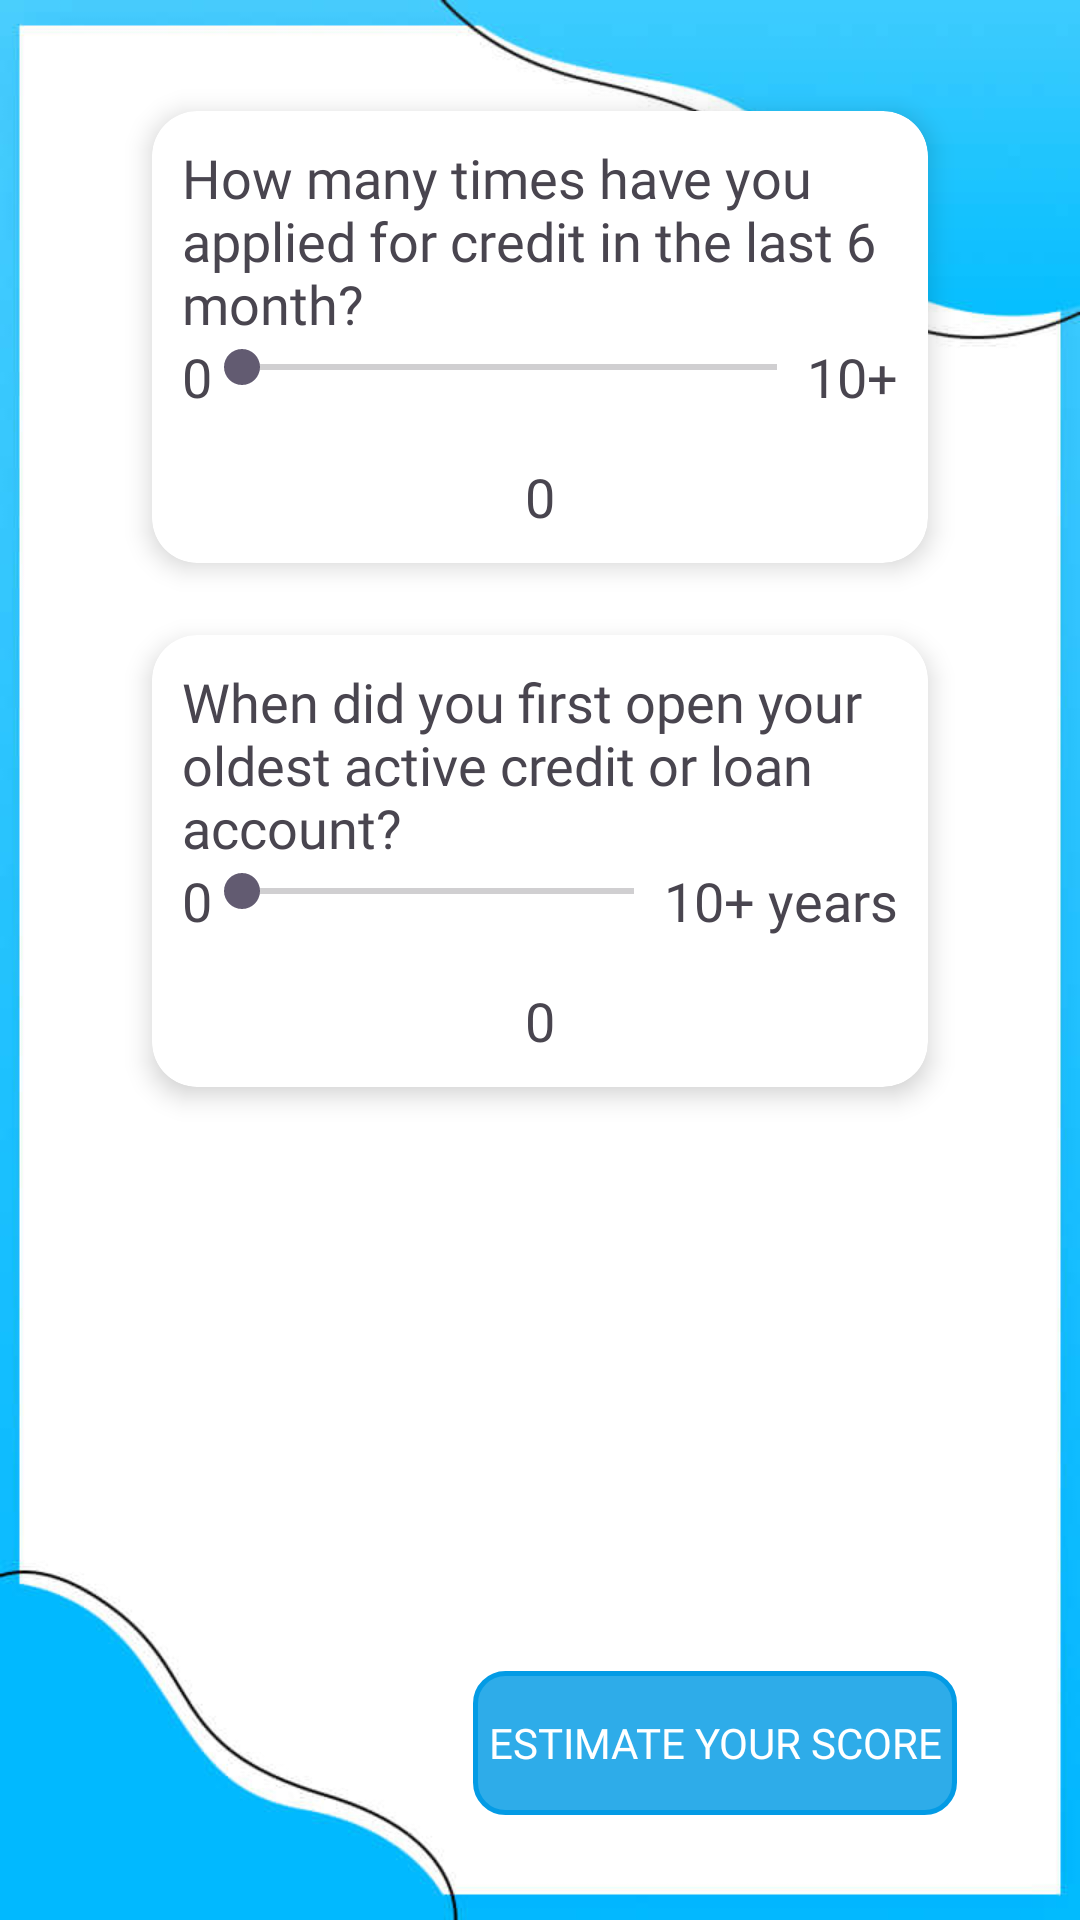

Reconstruct the res/layout file that produces this screen, plus the resources it refers to.
<!-- AndroidManifest.xml: application theme Theme.CreditScorEReport -->
<!-- res/layout/activity_third__screen_.xml -->
<?xml version="1.0" encoding="utf-8"?>
<RelativeLayout xmlns:android="http://schemas.android.com/apk/res/android"
    xmlns:aapt="http://schemas.android.com/aapt"
    xmlns:app="http://schemas.android.com/apk/res-auto"
    android:layout_width="match_parent"
    android:layout_height="match_parent"
    android:background="@drawable/bg11">

    <ScrollView
        android:layout_width="match_parent"
        android:layout_height="match_parent"
        android:layout_above="@+id/banner1"
        android:fillViewport="true"
        android:padding="25dp">

        <LinearLayout
            android:layout_width="match_parent"
            android:layout_height="match_parent"
            android:orientation="vertical"
            android:paddingLeft="@dimen/activity_horizontal_margin"
            android:paddingRight="@dimen/activity_horizontal_margin">

            <androidx.cardview.widget.CardView
                android:layout_width="match_parent"
                android:layout_height="wrap_content"
                app:cardBackgroundColor="@color/white"
                app:cardCornerRadius="@dimen/text_15"
                app:cardElevation="@dimen/text_5"
                app:cardUseCompatPadding="true">

                <LinearLayout
                    android:layout_width="match_parent"
                    android:layout_height="wrap_content"
                    android:orientation="vertical"
                    android:padding="@dimen/card_padding">

                    <TextView
                        android:layout_width="match_parent"
                        android:layout_height="wrap_content"
                        android:fontFamily="@font/lexenddecaregular"
                        android:text="@string/apply_credit"
                        android:textAppearance="?android:attr/textAppearanceMedium" />

                    <LinearLayout
                        android:layout_width="match_parent"
                        android:layout_height="@dimen/seek_bar_height"
                        android:orientation="horizontal">

                        <TextView
                            android:layout_width="wrap_content"
                            android:layout_height="wrap_content"
                            android:fontFamily="@font/lexenddecaregular"
                            android:text="@string/apply_credit_bar_min"
                            android:textAppearance="?android:attr/textAppearanceMedium" />

                        <SeekBar
                            android:id="@+id/apply_credit_bar"
                            android:layout_width="0dp"
                            android:layout_height="wrap_content"
                            android:layout_weight="1"
                            android:paddingLeft="@dimen/seek_bar_padding"
                            android:paddingRight="@dimen/seek_bar_padding" />

                        <TextView
                            android:layout_width="wrap_content"
                            android:layout_height="wrap_content"
                            android:fontFamily="@font/lexenddecaregular"
                            android:text="@string/apply_credit_bar_max"
                            android:textAppearance="?android:attr/textAppearanceMedium" />
                    </LinearLayout>

                    <TextView
                        android:id="@+id/apply_credit_limits_value"
                        android:layout_width="match_parent"
                        android:layout_height="wrap_content"
                        android:fontFamily="@font/lexenddecaregular"
                        android:gravity="center"
                        android:text="@string/apply_credit_default_value"
                        android:textAppearance="?android:attr/textAppearanceMedium" />
                </LinearLayout>
            </androidx.cardview.widget.CardView>

            <androidx.cardview.widget.CardView
                android:layout_width="match_parent"
                android:layout_height="wrap_content"
                app:cardBackgroundColor="@color/white"
                app:cardCornerRadius="@dimen/text_15"
                app:cardElevation="@dimen/text_5"
                app:cardUseCompatPadding="true">

                <LinearLayout
                    android:layout_width="match_parent"
                    android:layout_height="wrap_content"
                    android:orientation="vertical"
                    android:padding="@dimen/card_padding">

                    <TextView
                        android:layout_width="match_parent"
                        android:layout_height="wrap_content"
                        android:fontFamily="@font/lexenddecaregular"
                        android:text="@string/first_open_oldest_active"
                        android:textAppearance="?android:attr/textAppearanceMedium" />

                    <LinearLayout
                        android:layout_width="match_parent"
                        android:layout_height="@dimen/seek_bar_height"
                        android:orientation="horizontal">

                        <TextView
                            android:layout_width="wrap_content"
                            android:layout_height="wrap_content"
                            android:fontFamily="@font/lexenddecaregular"
                            android:text="@string/first_open_oldest_active_bar_min"
                            android:textAppearance="?android:attr/textAppearanceMedium" />

                        <SeekBar
                            android:id="@+id/first_open_oldest_active_bar"
                            android:layout_width="0dp"
                            android:layout_height="wrap_content"
                            android:layout_weight="1"
                            android:paddingLeft="@dimen/seek_bar_padding"
                            android:paddingRight="@dimen/seek_bar_padding" />

                        <TextView
                            android:layout_width="wrap_content"
                            android:layout_height="wrap_content"
                            android:fontFamily="@font/lexenddecaregular"
                            android:text="@string/first_open_oldest_active_bar_max"
                            android:textAppearance="?android:attr/textAppearanceMedium" />
                    </LinearLayout>

                    <TextView
                        android:id="@+id/first_open_oldest_active_value"
                        android:layout_width="match_parent"
                        android:layout_height="wrap_content"
                        android:fontFamily="@font/lexenddecaregular"
                        android:gravity="center"
                        android:text="@string/fist_open_oldest_active_default"
                        android:textAppearance="?android:attr/textAppearanceMedium" />
                </LinearLayout>
            </androidx.cardview.widget.CardView>

            <LinearLayout
                android:layout_width="match_parent"
                android:layout_height="0dp"
                android:layout_weight="1"
                android:gravity="bottom|right|center_vertical|center_horizontal|center"
                android:orientation="horizontal">

                <LinearLayout
                    android:layout_width="wrap_content"
                    android:layout_height="wrap_content"
                    android:background="@drawable/boder_b1"
                    android:gravity="center"
                    android:orientation="horizontal">

                    <Button
                        android:id="@+id/next"
                        android:layout_width="wrap_content"
                        android:layout_height="wrap_content"
                        android:background="@color/transparent"
                        android:fontFamily="@font/lexenddecaregular"
                        android:paddingLeft="@dimen/button_padding"
                        android:paddingRight="@dimen/button_padding"
                        android:text="@string/calculate_results"
                        android:textColor="@color/white" />
                </LinearLayout>
            </LinearLayout>
        </LinearLayout>
    </ScrollView>

    <RelativeLayout
        android:id="@+id/banner1"
        android:layout_width="match_parent"
        android:layout_height="wrap_content"
        android:layout_alignParentBottom="true"
        android:gravity="center">

        <RelativeLayout
            android:id="@+id/banner"
            android:layout_width="match_parent"
            android:layout_height="wrap_content"
            android:layout_centerHorizontal="true"
            android:layout_gravity="center"
            android:layout_marginTop="10dp"
            android:gravity="center" />
    </RelativeLayout>
</RelativeLayout>
<!-- resources referenced by this layout -->
<resources>
  <color name="transparent">#00ffffff</color>
  <color name="white">#ffffff</color>
  <dimen name="activity_horizontal_margin">16dp</dimen>
  <dimen name="button_padding">5dp</dimen>
  <dimen name="card_padding">10dp</dimen>
  <dimen name="seek_bar_height">40dp</dimen>
  <dimen name="seek_bar_padding">10dp</dimen>
  <dimen name="text_15">15dp</dimen>
  <dimen name="text_5">5dp</dimen>
  <!-- drawable bg11: jpg bitmap (drawable, 20672 bytes) -->
  <!-- drawable boder_b1 (drawable) -->
  <?xml version="1.0" encoding="utf-8"?>
  <shape xmlns:android="http://schemas.android.com/apk/res/android"
      xmlns:aapt="http://schemas.android.com/aapt"
      xmlns:app="http://schemas.android.com/apk/res-auto"
      android:shape="rectangle">
      <corners
          android:bottomLeftRadius="10dp"
          android:bottomRightRadius="10dp"
          android:radius="1.5dp"
          android:topLeftRadius="10dp"
          android:topRightRadius="10dp" />
      <solid android:color="#d3039be5" />
      <stroke
          android:width="1.5dp"
          android:color="#039be5" />
  </shape>
  <string name="apply_credit">How many times have you applied for credit in the last 6 month?</string>
  <string name="apply_credit_bar_max">10+</string>
  <string name="apply_credit_bar_min">0</string>
  <string name="apply_credit_default_value">0</string>
  <string name="calculate_results">Estimate your score</string>
  <string name="first_open_oldest_active">When did you first open your oldest active credit or loan account?</string>
  <string name="first_open_oldest_active_bar_max">10+ years</string>
  <string name="first_open_oldest_active_bar_min">0</string>
  <string name="fist_open_oldest_active_default">0</string>
  <style name="Theme.CreditScorEReport" parent="Base.Theme.CreditScorEReport" />
  <style name="Base.Theme.CreditScorEReport" parent="Theme.Material3.DayNight.NoActionBar">
          
          
      </style>
</resources>
